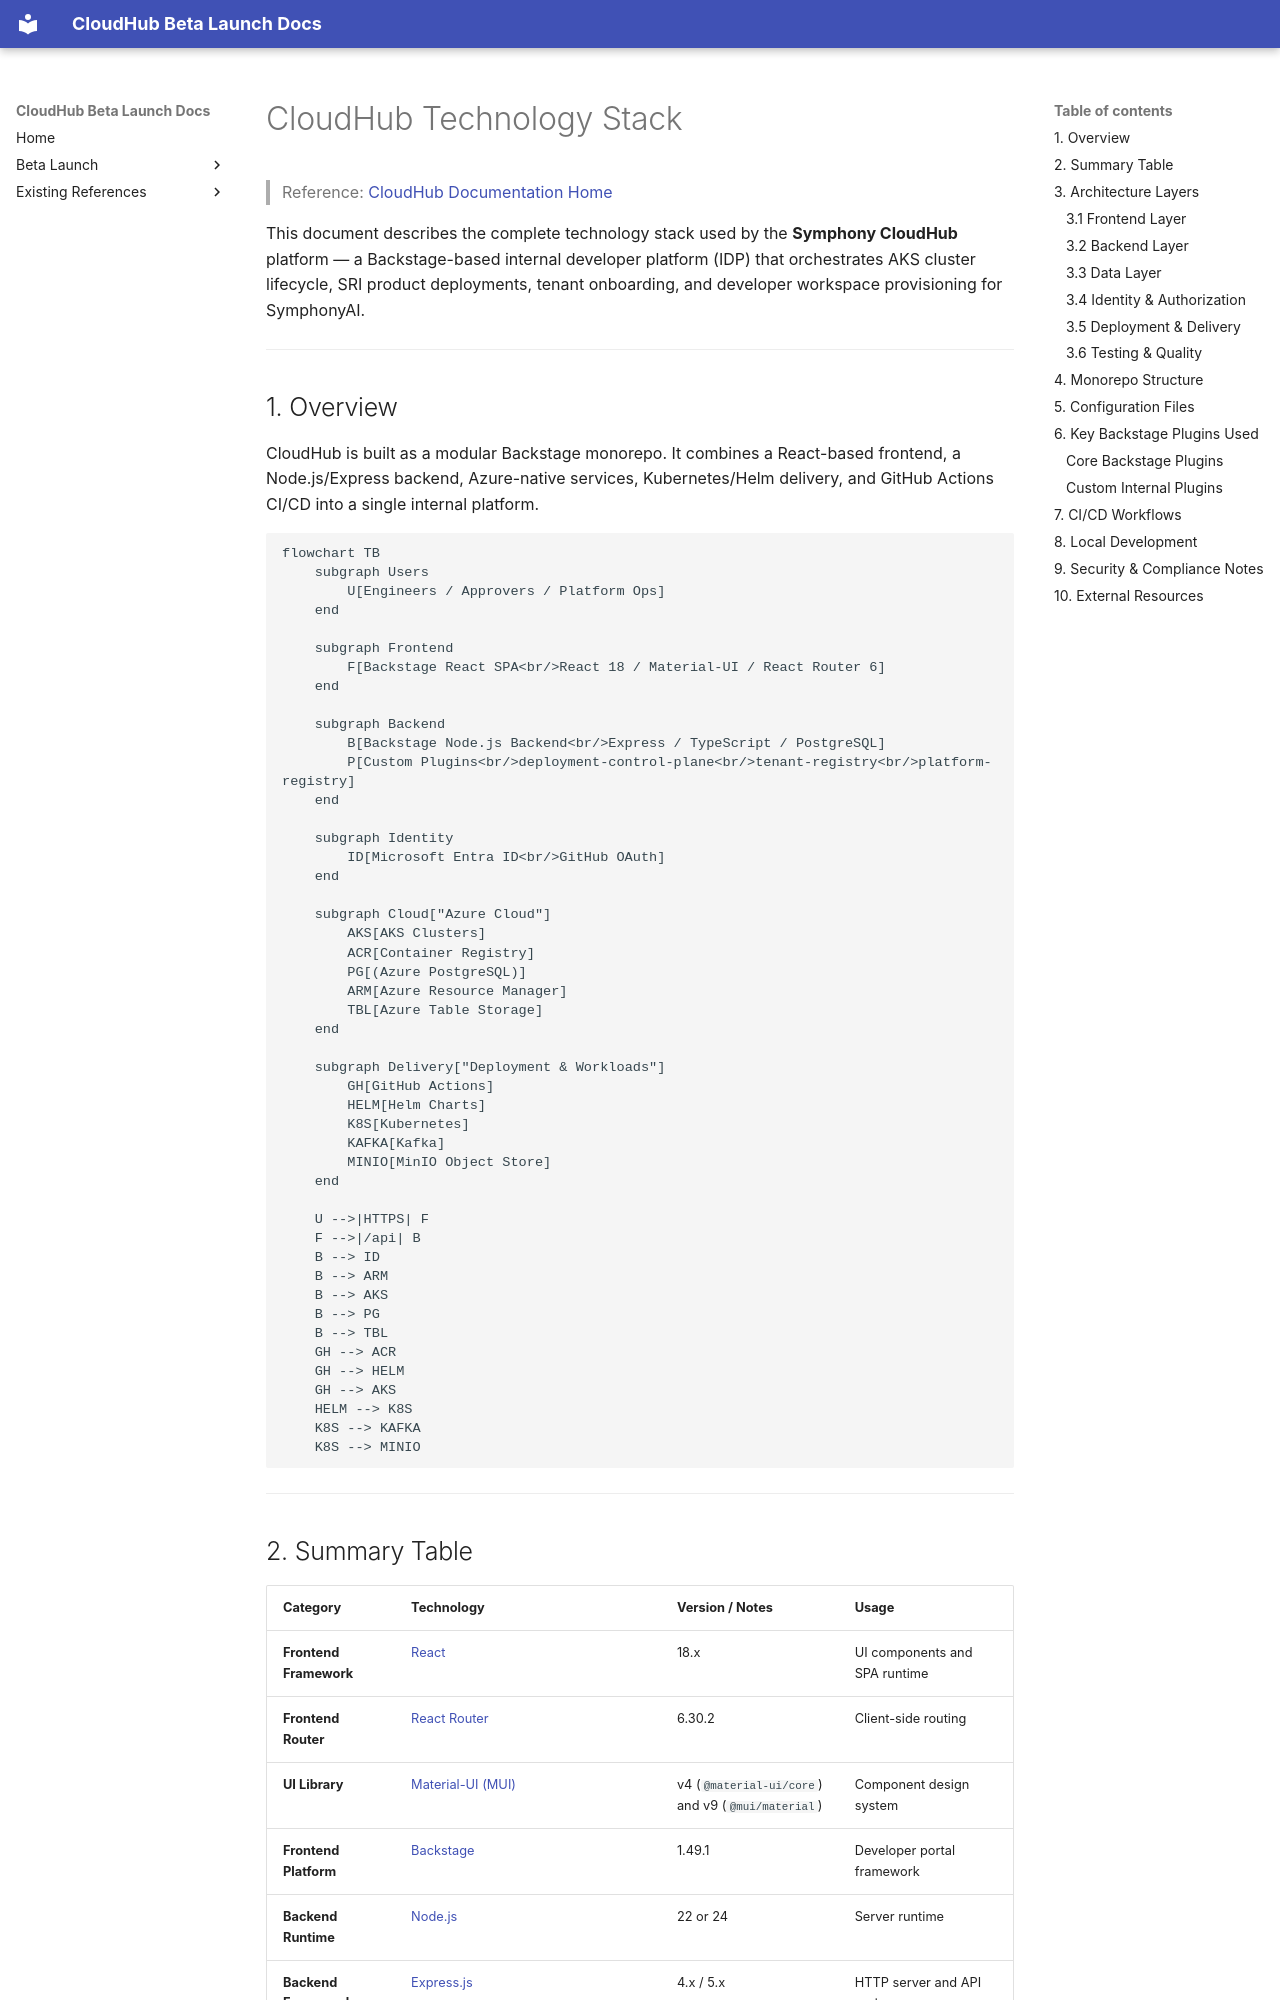

repository: jubermohamad/scp-cloudhub · page: CLOUDHUB_TECHSTACK/index.html · generator: mkdocs

# CloudHub Technology Stack

> Reference: [CloudHub Documentation Home](index.md)

This document describes the complete technology stack used by the **Symphony CloudHub** platform — a Backstage-based internal developer platform (IDP) that orchestrates AKS cluster lifecycle, SRI product deployments, tenant onboarding, and developer workspace provisioning for SymphonyAI.

---

## 1. Overview

CloudHub is built as a modular Backstage monorepo. It combines a React-based frontend, a Node.js/Express backend, Azure-native services, Kubernetes/Helm delivery, and GitHub Actions CI/CD into a single internal platform.

```mermaid
flowchart TB
    subgraph Users
        U[Engineers / Approvers / Platform Ops]
    end

    subgraph Frontend
        F[Backstage React SPA<br/>React 18 / Material-UI / React Router 6]
    end

    subgraph Backend
        B[Backstage Node.js Backend<br/>Express / TypeScript / PostgreSQL]
        P[Custom Plugins<br/>deployment-control-plane<br/>tenant-registry<br/>platform-registry]
    end

    subgraph Identity
        ID[Microsoft Entra ID<br/>GitHub OAuth]
    end

    subgraph Cloud["Azure Cloud"]
        AKS[AKS Clusters]
        ACR[Container Registry]
        PG[(Azure PostgreSQL)]
        ARM[Azure Resource Manager]
        TBL[Azure Table Storage]
    end

    subgraph Delivery["Deployment & Workloads"]
        GH[GitHub Actions]
        HELM[Helm Charts]
        K8S[Kubernetes]
        KAFKA[Kafka]
        MINIO[MinIO Object Store]
    end

    U -->|HTTPS| F
    F -->|/api| B
    B --> ID
    B --> ARM
    B --> AKS
    B --> PG
    B --> TBL
    GH --> ACR
    GH --> HELM
    GH --> AKS
    HELM --> K8S
    K8S --> KAFKA
    K8S --> MINIO
```

---
